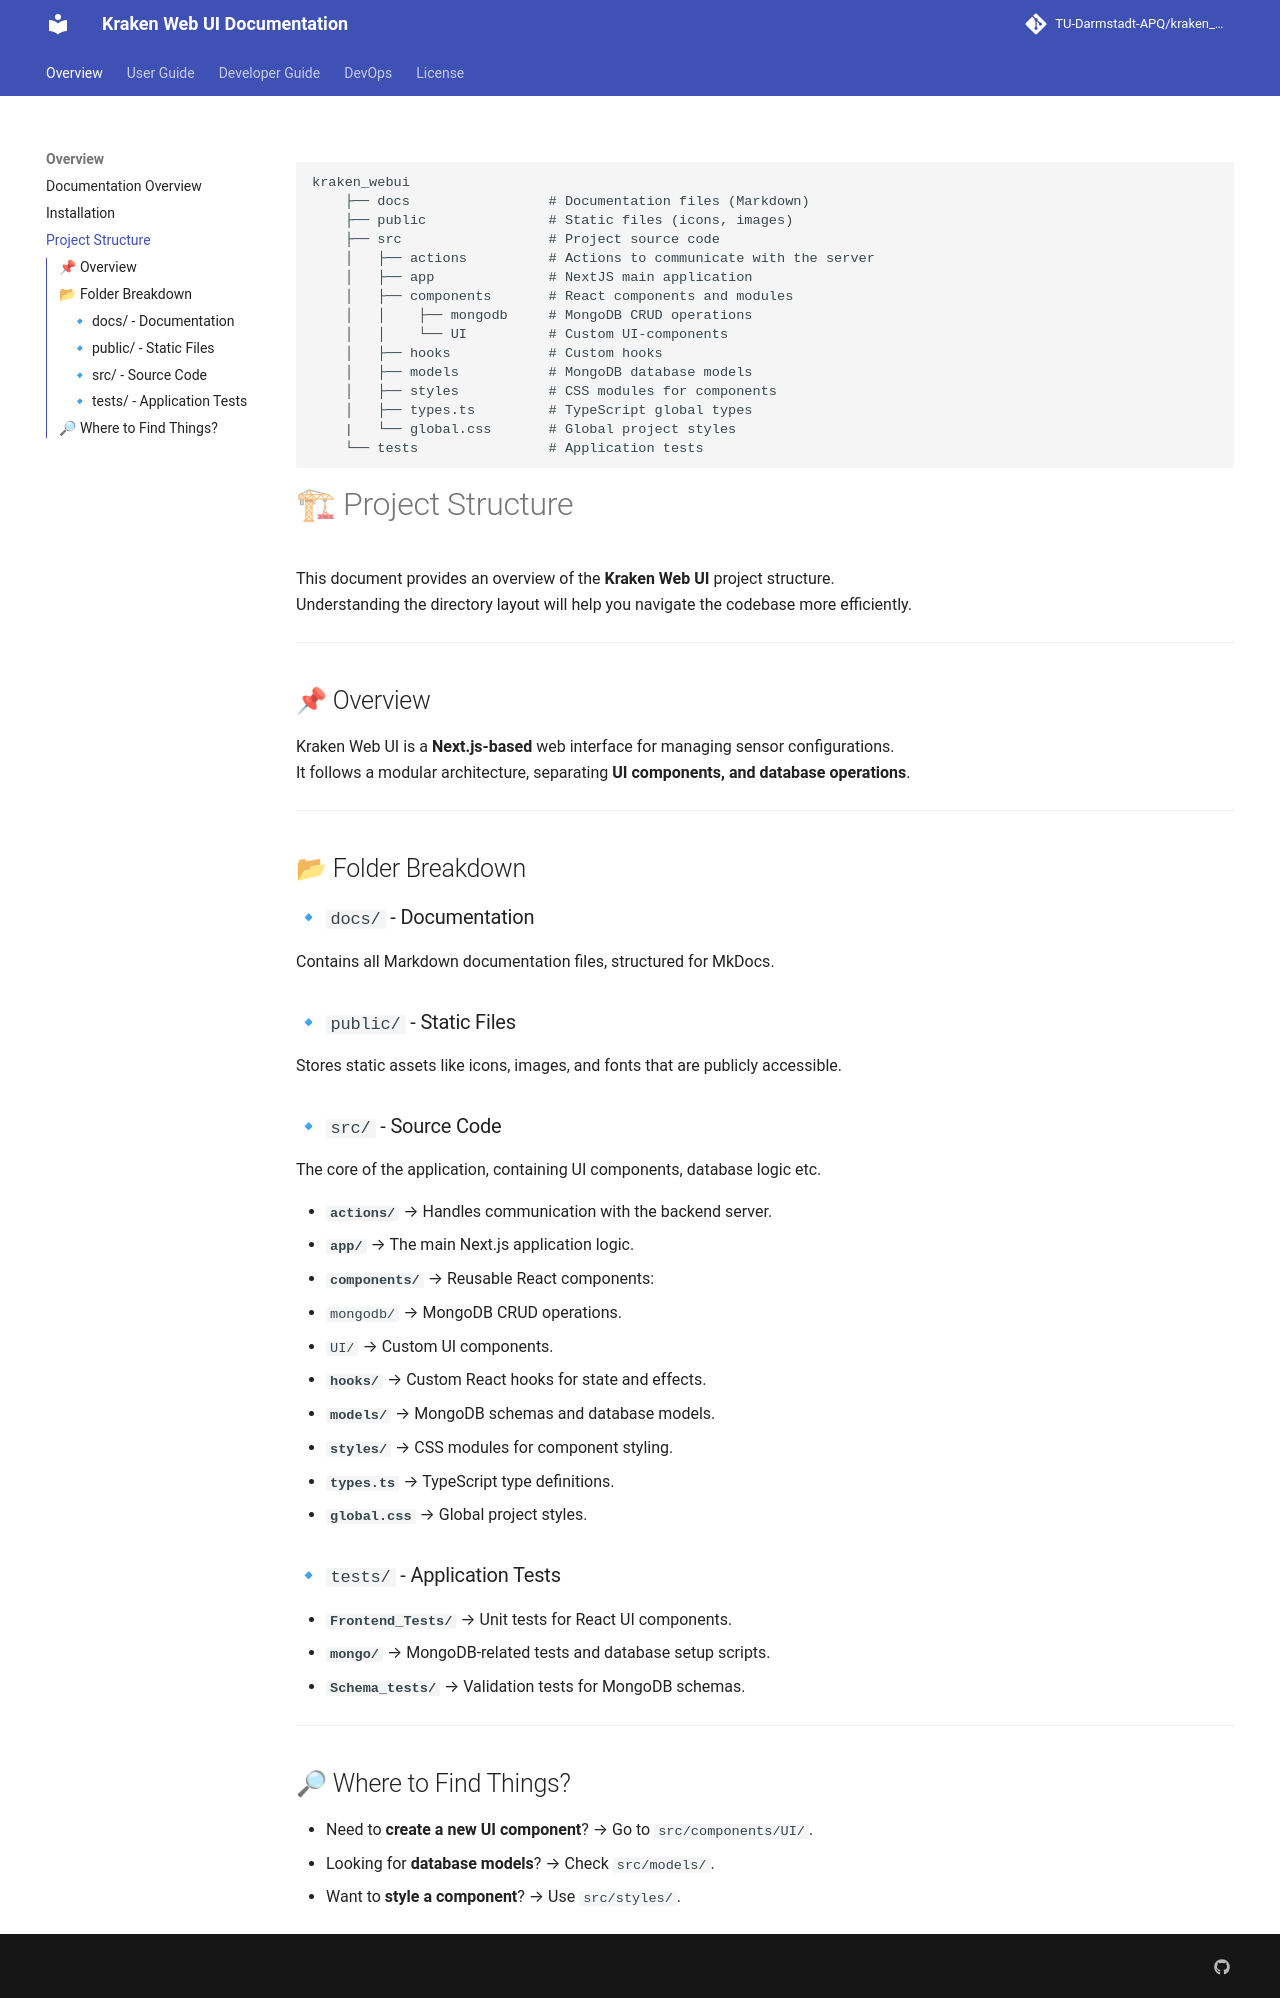

repository: TU-Darmstadt-APQ/kraken_webui · page: overview/project_structure/index.html · generator: mkdocs

    kraken_webui
        ├── docs                 # Documentation files (Markdown)
        ├── public               # Static files (icons, images)
        ├── src                  # Project source code
        │   ├── actions          # Actions to communicate with the server
        │   ├── app              # NextJS main application
        │   ├── components       # React components and modules
        │   │    ├── mongodb     # MongoDB CRUD operations
        │   │    └── UI          # Custom UI-components
        │   ├── hooks            # Custom hooks
        │   ├── models           # MongoDB database models
        │   ├── styles           # CSS modules for components
        │   ├── types.ts         # TypeScript global types
        |   └── global.css       # Global project styles
        └── tests                # Application tests

# 🏗 Project Structure

This document provides an overview of the **Kraken Web UI** project structure.  
Understanding the directory layout will help you navigate the codebase more efficiently.

---

## 📌 Overview

Kraken Web UI is a **Next.js-based** web interface for managing sensor configurations.  
It follows a modular architecture, separating **UI components, and database operations**.

---

## 📂 Folder Breakdown

### 🔹 `docs/` - Documentation

Contains all Markdown documentation files, structured for MkDocs.

### 🔹 `public/` - Static Files

Stores static assets like icons, images, and fonts that are publicly accessible.

### 🔹 `src/` - Source Code

The core of the application, containing UI components, database logic etc.

- **`actions/`** → Handles communication with the backend server.
- **`app/`** → The main Next.js application logic.
- **`components/`** → Reusable React components:
  - `mongodb/` → MongoDB CRUD operations.
  - `UI/` → Custom UI components.
- **`hooks/`** → Custom React hooks for state and effects.
- **`models/`** → MongoDB schemas and database models.
- **`styles/`** → CSS modules for component styling.
- **`types.ts`** → TypeScript type definitions.
- **`global.css`** → Global project styles.

### 🔹 `tests/` - Application Tests

- **`Frontend_Tests/`** → Unit tests for React UI components.
- **`mongo/`** → MongoDB-related tests and database setup scripts.
- **`Schema_tests/`** → Validation tests for MongoDB schemas.

---

## 🔎 Where to Find Things?

- Need to **create a new UI component**? → Go to `src/components/UI/`.
- Looking for **database models**? → Check `src/models/`.
- Want to **style a component**? → Use `src/styles/`.
